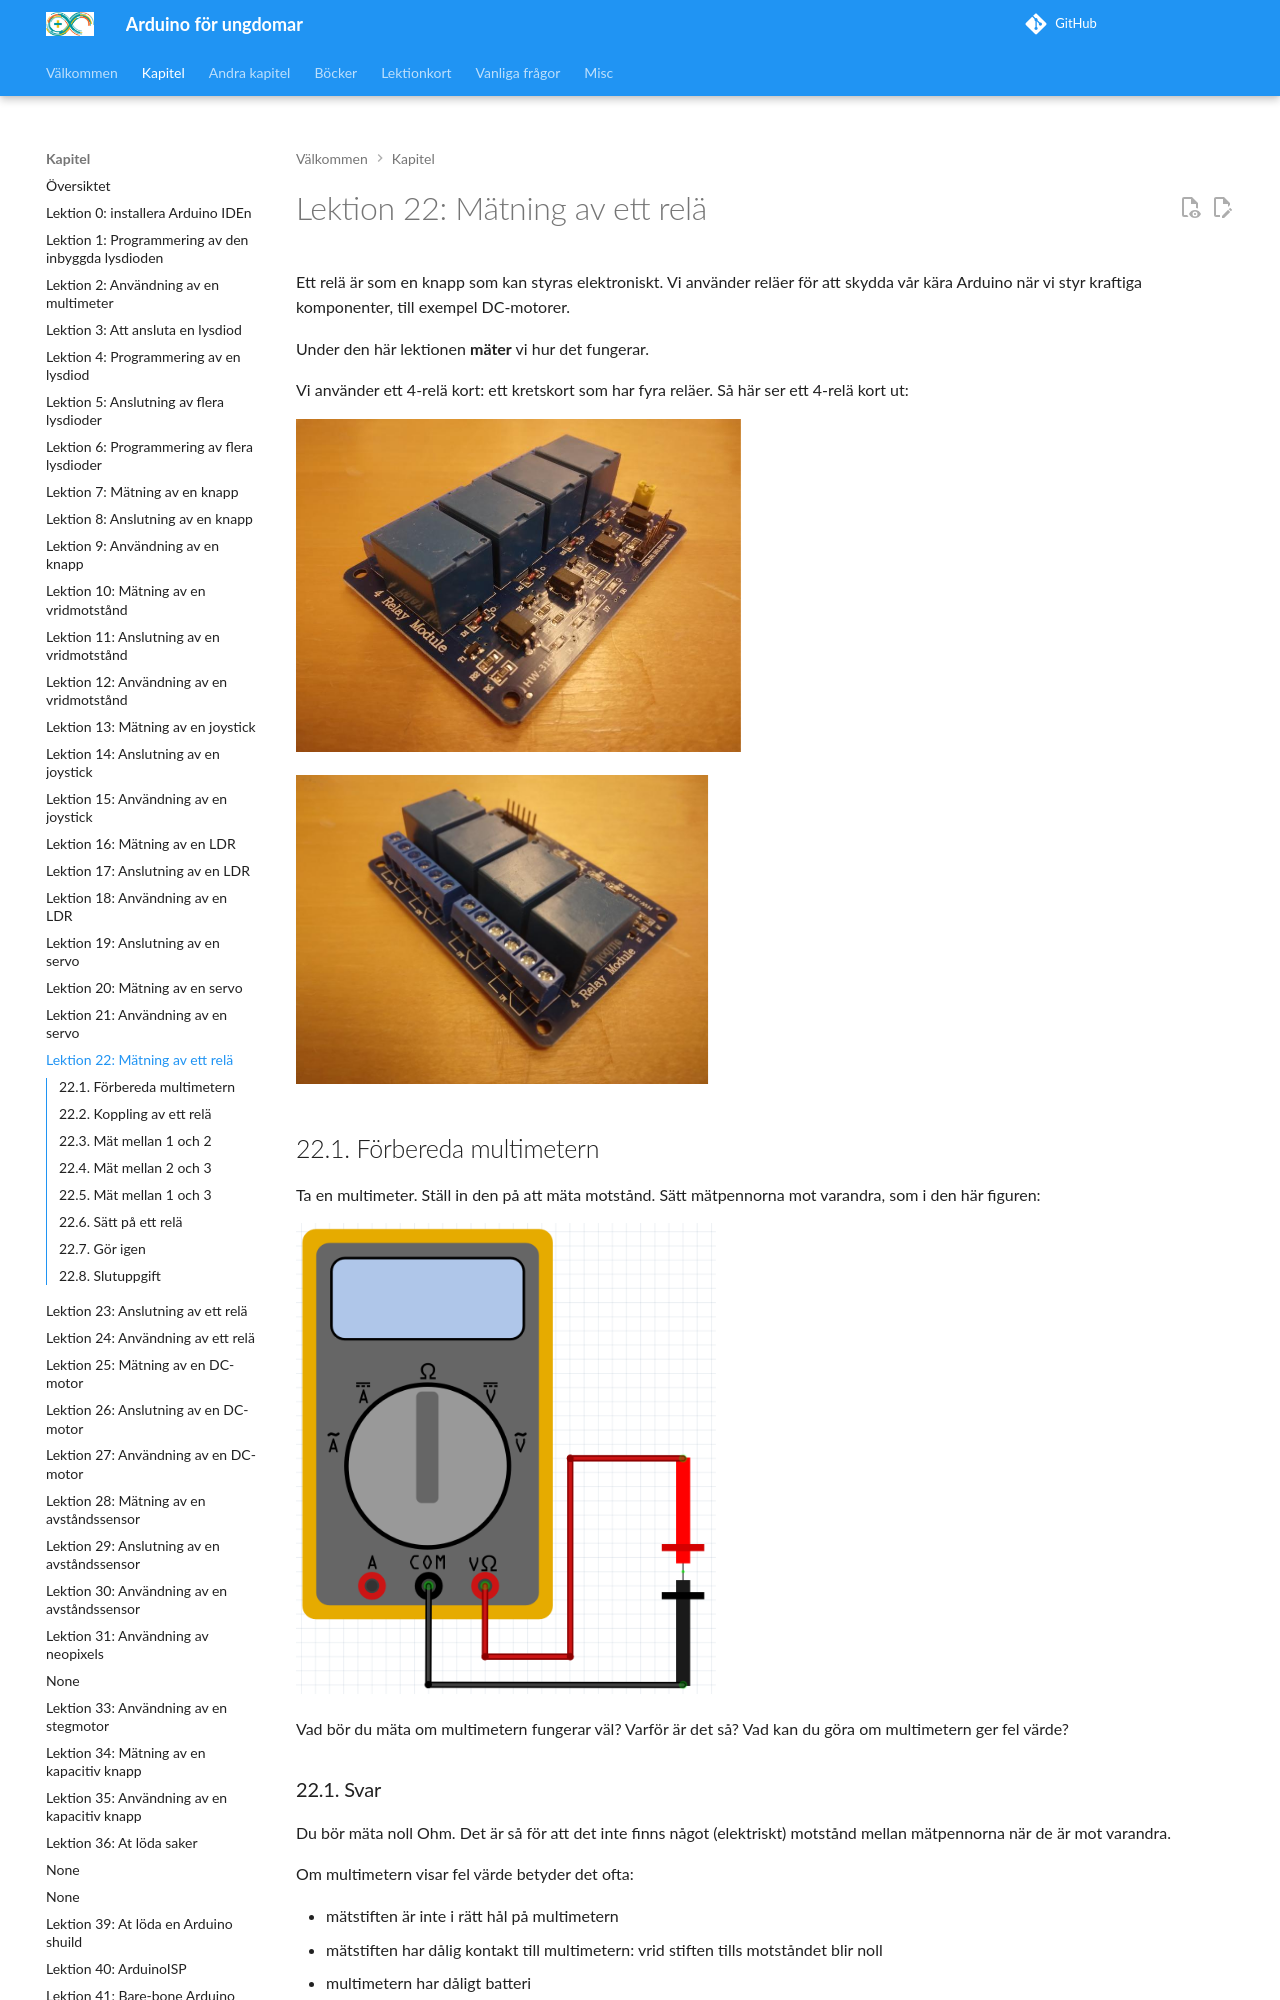

repository: richelbilderbeek/arduino_foer_ungdomar · page: kapitel/22_maetning_av_ett_relae/index.html · generator: mkdocs

# Lektion 22: Mätning av ett relä

<!--

Downloaded the Fritzing file at

https://github.com/KAST-Tech/fritzing-parts/blob/main/4-Channel%205v%20Relay%20Shield.fzpz

Direct download:

https://github.com/KAST-Tech/fritzing-parts/raw/refs/heads/main/4-Channel%205v%20Relay%20Shield.fzpz

This does not work:

https://fritzing.org/projects/smd-4-x-relay-board

-->

Ett relä är som en knapp som kan styras elektroniskt.
Vi använder reläer för att skydda vår kära Arduino när vi styr kraftiga komponenter,
till exempel DC-motorer.

Under den här lektionen **mäter** vi hur det fungerar.

Vi använder ett 4-relä kort: ett kretskort som har fyra reläer.
Så här ser ett 4-relä kort ut:

![Ett 4-relä kort](22_maetning_av_en_relais_relais_1.png)

![Ett 4-relä kort](22_maetning_av_en_relais_relais_2.png)

\pagebreak

## 22.1. Förbereda multimetern

Ta en multimeter.
Ställ in den på att mäta motstånd.
Sätt mätpennorna mot varandra,
som i den här figuren:

![22.1. Förbereda multimetern](22_maetning_av_en_relais_multimeter_r_0.png)

Vad bör du mäta om multimetern fungerar väl?
Varför är det så?
Vad kan du göra om multimetern ger fel värde?

\pagebreak
